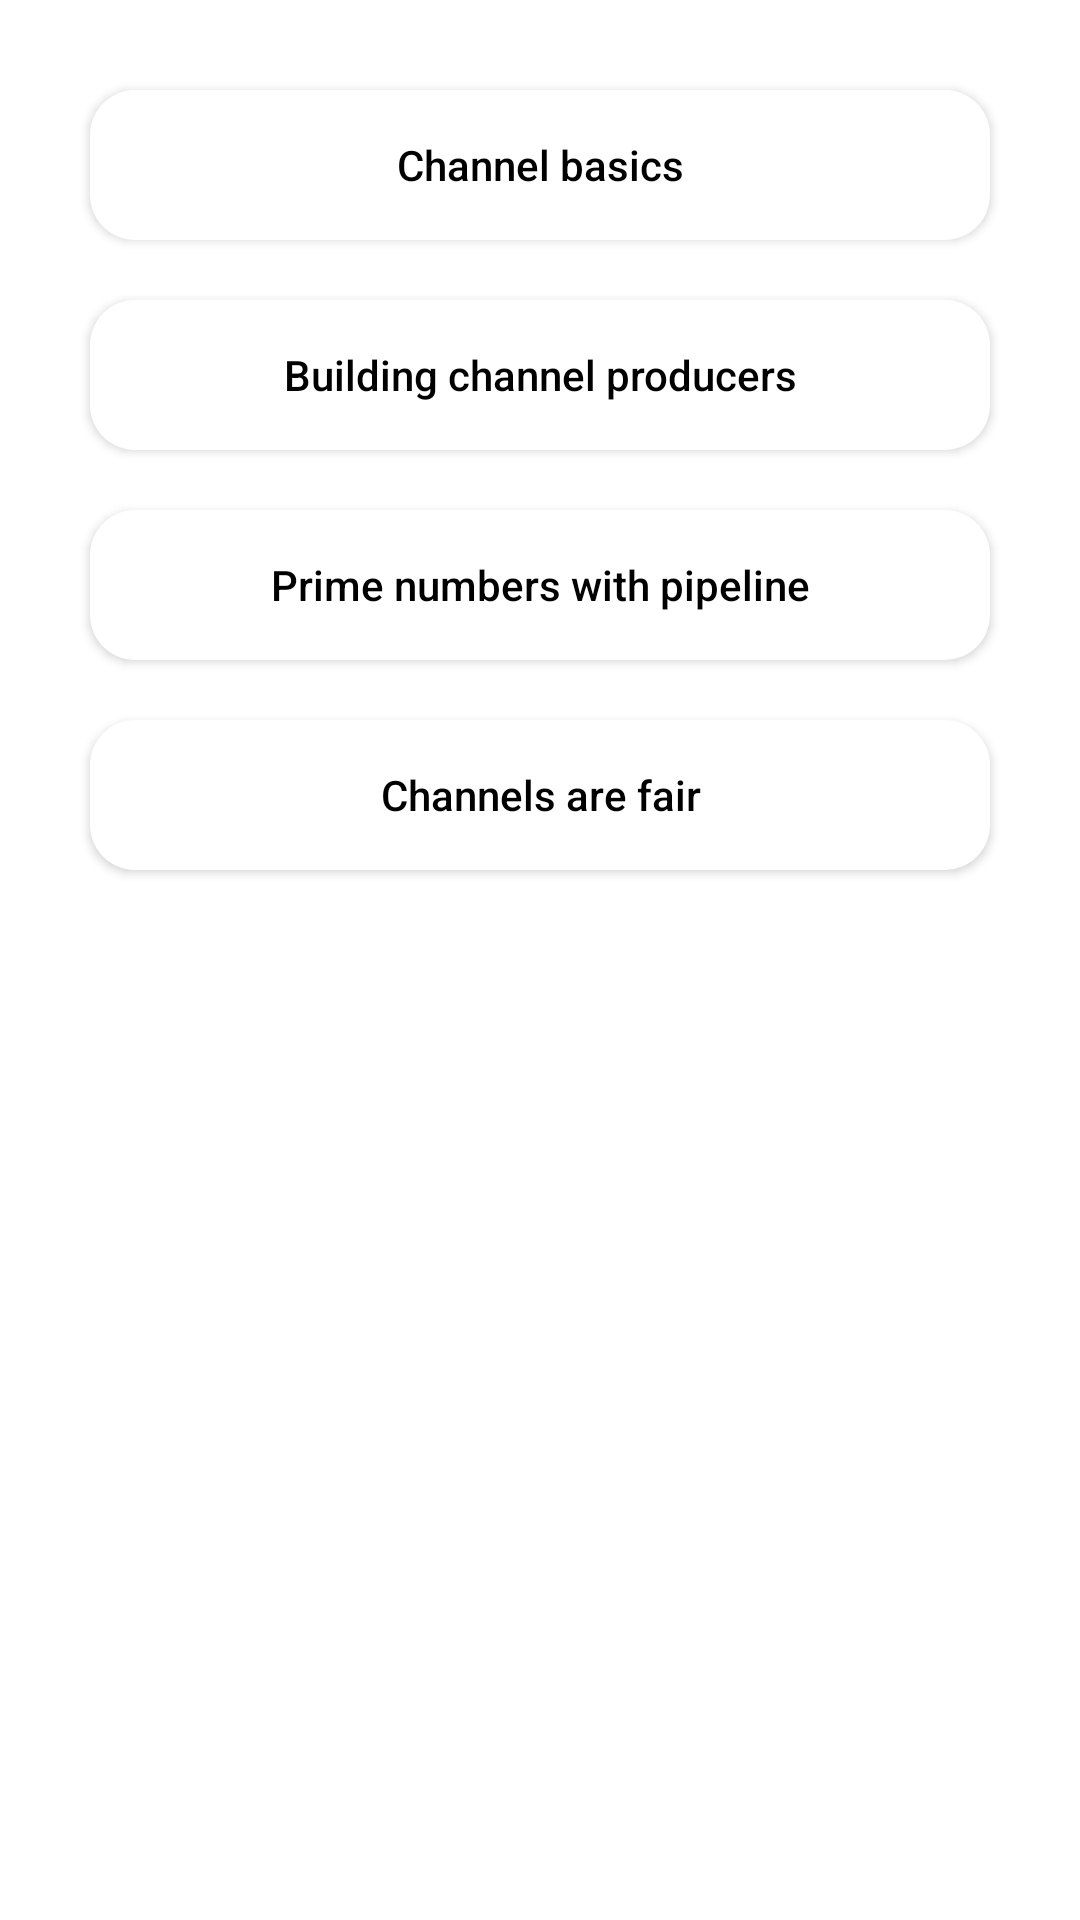

Here is an Android app screen rendered from its layout file. Give the layout XML and the strings, colors and styles it references.
<!-- AndroidManifest.xml: application theme Theme.CoroutineSample -->
<!-- res/layout/activity_channel.xml -->
<?xml version="1.0" encoding="utf-8"?>
<androidx.core.widget.NestedScrollView xmlns:android="http://schemas.android.com/apk/res/android"
    xmlns:app="http://schemas.android.com/apk/res-auto"
    xmlns:tools="http://schemas.android.com/tools"
    android:layout_width="match_parent"
    android:layout_height="match_parent"
    tools:context=".channel.ChannelActivity">

    <LinearLayout
        android:layout_width="match_parent"
        android:layout_height="match_parent"
        android:orientation="vertical"
        android:layout_margin="20dp">

        <Button
            android:id="@+id/btn_channel_basic"
            android:text="@string/channel_basic"
            android:layout_width="match_parent"
            android:layout_height="50dp"
            android:layout_margin="10dp"
            android:textColor="@color/black"
            android:textAllCaps="false"
            app:backgroundTint="@null"
            android:background="@drawable/btn_white"/>
        <Button
            android:id="@+id/btn_channel_producers"
            android:text="@string/channel_producers"
            android:layout_width="match_parent"
            android:layout_height="50dp"
            android:layout_margin="10dp"
            android:textColor="@color/black"
            android:textAllCaps="false"
            app:backgroundTint="@null"
            android:background="@drawable/btn_white"/>
        <Button
            android:id="@+id/btn_channel_pipeline"
            android:text="@string/channel_pipeline"
            android:layout_width="match_parent"
            android:layout_height="50dp"
            android:layout_margin="10dp"
            android:textColor="@color/black"
            android:textAllCaps="false"
            app:backgroundTint="@null"
            android:background="@drawable/btn_white"/>
        <Button
            android:id="@+id/btn_channel_fair"
            android:text="@string/channel_fair"
            android:layout_width="match_parent"
            android:layout_height="50dp"
            android:layout_margin="10dp"
            android:textColor="@color/black"
            android:textAllCaps="false"
            app:backgroundTint="@null"
            android:background="@drawable/btn_white"/>
    </LinearLayout>

</androidx.core.widget.NestedScrollView>
<!-- resources referenced by this layout -->
<resources>
  <!-- drawable btn_white (drawable) -->
  <?xml version="1.0" encoding="utf-8"?>
  <ripple xmlns:android="http://schemas.android.com/apk/res/android"
      android:color="@color/gray">
      <item android:id="@android:id/background">
          <shape
              android:shape="rectangle" android:padding="10dp">
              <corners android:radius="15dp"/>
              <solid android:color="@color/white"/>
          </shape>
      </item>
  </ripple>
  <string name="channel_basic">Channel basics</string>
  <string name="channel_fair">Channels are fair</string>
  <string name="channel_pipeline">Prime numbers with pipeline</string>
  <string name="channel_producers">Building channel producers</string>
  <style name="Theme.CoroutineSample" parent="Theme.MaterialComponents.DayNight.DarkActionBar">
          
          <item name="colorPrimary">@color/purple_500</item>
          <item name="colorPrimaryVariant">@color/purple_700</item>
          <item name="colorOnPrimary">@color/white</item>
          
          <item name="colorSecondary">@color/teal_200</item>
          <item name="colorSecondaryVariant">@color/teal_700</item>
          <item name="colorOnSecondary">@color/black</item>
          
          <item name="android:statusBarColor">?attr/colorPrimaryVariant</item>
          
      </style>
  <!-- not gathered from this repository: default colours our renderer supplied (Android Studio template values) -->
  <color name="purple_500">#FF6200EE</color>
  <color name="purple_700">#FF3700B3</color>
  <color name="teal_200">#FF03DAC5</color>
  <color name="teal_700">#FF018786</color>
  <color name="black">#FF000000</color>
  <color name="white">#FFFFFFFF</color>
</resources>
